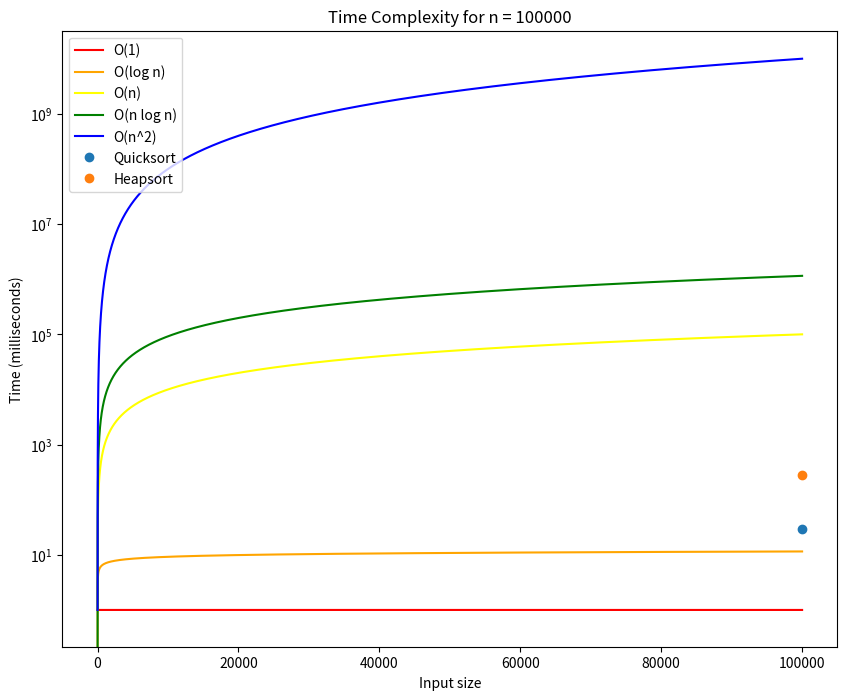

The script that saved this image:
import numpy as np
import matplotlib.pyplot as plt
import time
import math

def constant(n):
    return np.ones_like(n)

def logarithmic(n):
    return np.log(n)

def linear(n):
    return n

def linearithmic(n):
    return n * np.log(n)

def quadratic(n):
    return n**2

def exponential(n):
    return 2**n

def factorial(n):
    return np.array([math.factorial(i) for i in n])

def quicksort(arr):
    if len(arr) <= 1:
        return arr
    
    pivot = arr[len(arr) // 2]
    left = []
    middle = []
    right = []
    
    for x in arr:
        if x < pivot:
            left.append(x)
        elif x == pivot:
            middle.append(x)
        else:
            right.append(x)
    
    return quicksort(left) + middle + quicksort(right)

def heapify(heap, index, size):
    greatest = index
    left = (2 * index) + 1
    right = (2 * index) + 2
    
    if left < size and heap[left] > heap[greatest]:
        greatest = left
    if right < size and heap[right] > heap[greatest]:
        greatest = right
    if greatest != index:
        heap[greatest], heap[index] = heap[index], heap[greatest]
        heapify(heap, greatest, size)

def heapsort(arr):
    size = len(arr)
    
    for x in range((size // 2) - 1, -1, -1):
        heapify(arr, x, size)
    
    for x in range(size - 1, 0, -1):
        arr[0], arr[x] = arr[x], arr[0]
        heapify(arr, 0, x)

FUNCTIONS = [
    (constant, 'O(1)', 'red'),
    (logarithmic, 'O(log n)', 'orange'),
    (linear, 'O(n)', 'yellow'),
    (linearithmic, 'O(n log n)', 'green'),
    (quadratic, 'O(n^2)', 'blue'),
    (exponential, 'O(2^n)', 'indigo'),
    (factorial, 'O(n!)', 'violet')
]

def compare_asymptotic(n):
    x = np.arange(1, n+1, 1)
    plt.figure(figsize=(10, 8))
    plt.title(f'Time Complexity for n = {n}')
    for func, label, color in FUNCTIONS:
        if label != 'O(2^n)' and label != 'O(n!)': 
            plt.plot(x, func(x), color, label=label)
    
    arr = np.random.randint(0, 100, n)
    start_time = time.time()
    quicksort(arr.tolist())
    end_time = time.time()
    quicksort_time = (end_time - start_time) * 1000  
    plt.plot(n, quicksort_time, 'o', label='Quicksort')

    arr = np.random.randint(0, 100, n)
    start_time = time.time()
    heapsort(arr.tolist())
    end_time = time.time()
    heapsort_time = (end_time - start_time) * 1000  
    plt.plot(n, heapsort_time, 'o', label='Heapsort')

    plt.xlabel('Input size')
    plt.ylabel('Time (milliseconds)')
    plt.legend()
    plt.yscale('log')  
    plt.show()

compare_asymptotic(100000)
